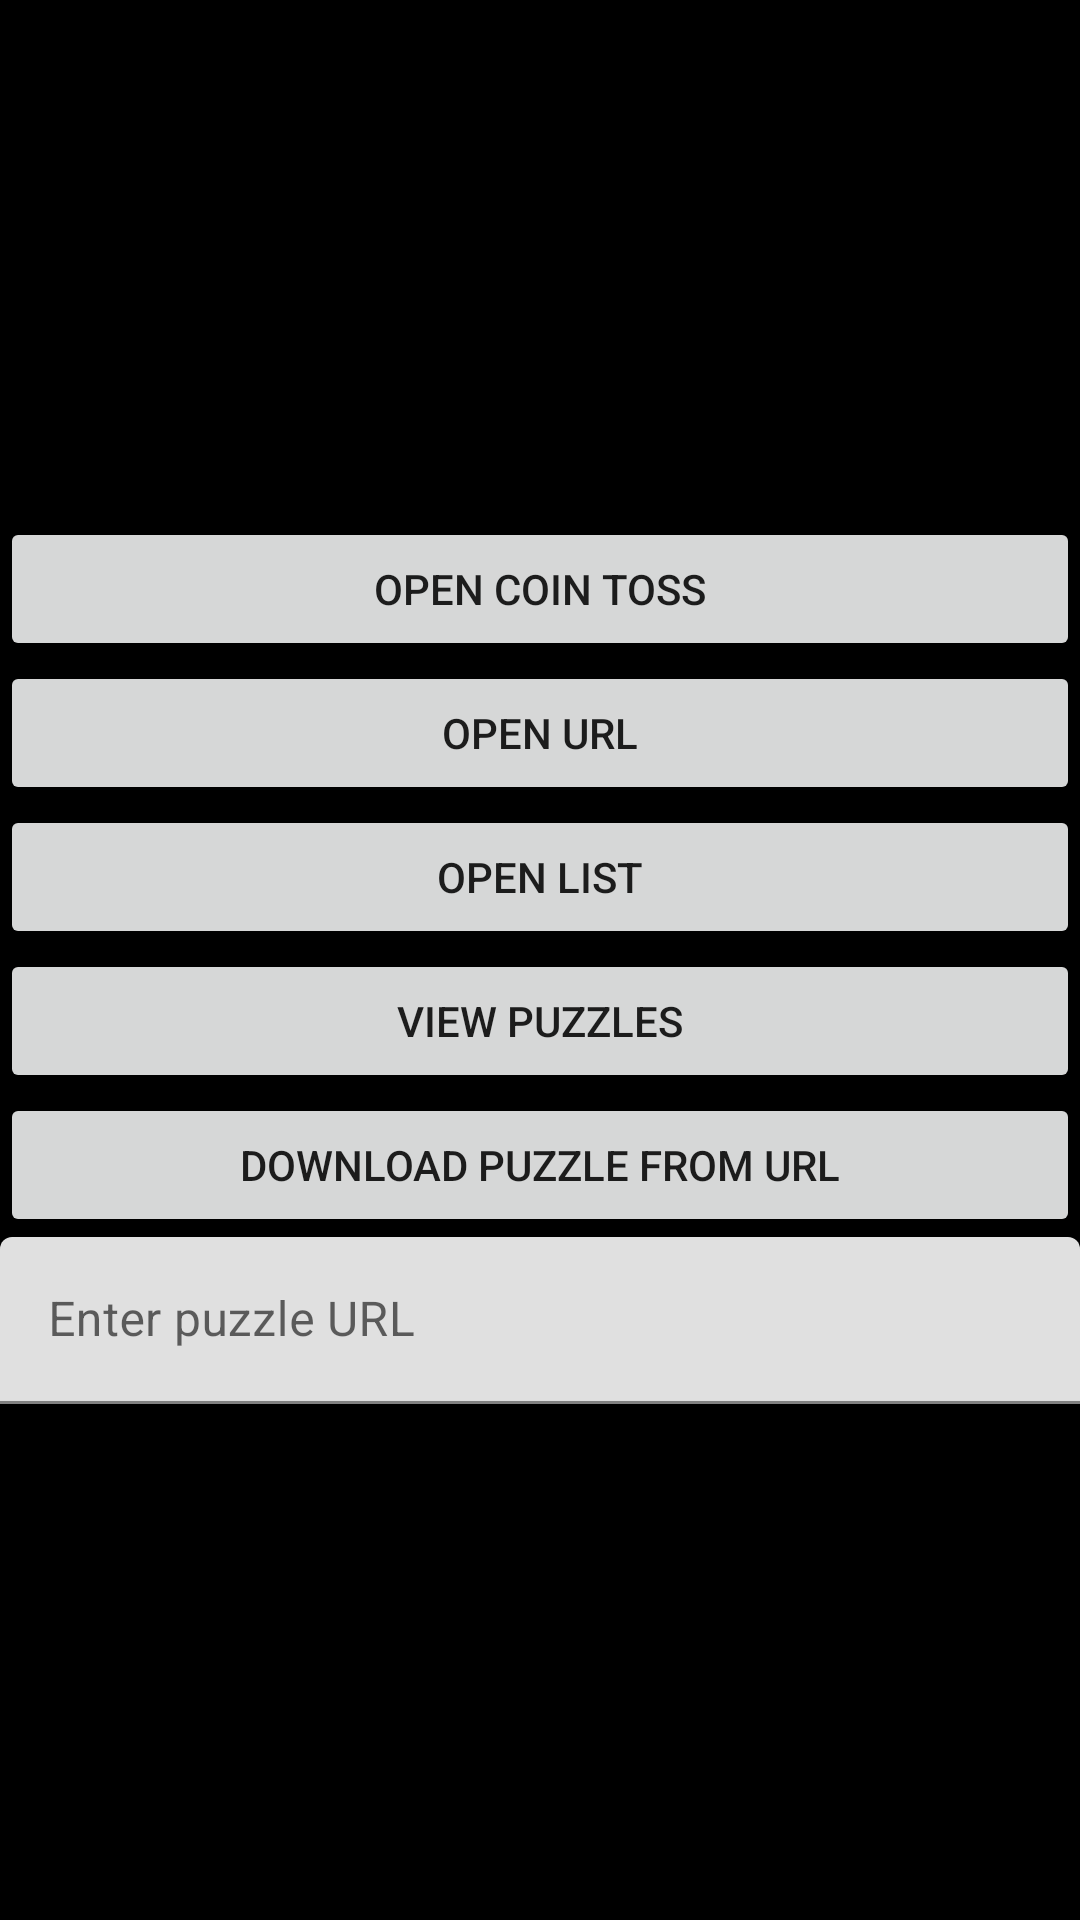

Android layout source for this screen:
<!-- AndroidManifest.xml: application theme Theme.MemoryOfAGoldfish -->
<!-- res/layout/activity_main.xml -->
<?xml version="1.0" encoding="utf-8"?>
<androidx.constraintlayout.widget.ConstraintLayout xmlns:android="http://schemas.android.com/apk/res/android"
    xmlns:app="http://schemas.android.com/apk/res-auto"
    xmlns:tools="http://schemas.android.com/tools"
    android:layout_width="match_parent"
    android:layout_height="match_parent"
    tools:context=".MainActivity">

    <LinearLayout
        android:layout_width="match_parent"
        android:layout_height="wrap_content"
        android:orientation="vertical"
        app:layout_constraintBottom_toBottomOf="parent"
        app:layout_constraintEnd_toEndOf="parent"
        app:layout_constraintStart_toStartOf="parent"
        app:layout_constraintTop_toTopOf="parent">

        <Button
            android:id="@+id/coinTossButton"
            android:layout_width="match_parent"
            android:layout_height="match_parent"
            android:onClick="openCoinToss"
            android:text="@string/coinTossButtonText" />

        <Button
            android:id="@+id/urlButton"
            android:layout_width="match_parent"
            android:layout_height="wrap_content"
            android:onClick="openUrl"
            android:text="Open Url" />

        <Button
            android:id="@+id/listButton"
            android:layout_width="match_parent"
            android:layout_height="wrap_content"
            android:onClick="openList"
            android:text="Open List" />

        <Button
            android:id="@+id/puzzle1Button"
            android:layout_width="match_parent"
            android:layout_height="wrap_content"
            android:onClick="openList"
            android:text="View Puzzles" />

        <Button
            android:id="@+id/downloadButton"
            android:layout_width="match_parent"
            android:layout_height="wrap_content"
            android:onClick="openList"
            android:text="Download puzzle from URL" />

        <com.google.android.material.textfield.TextInputLayout
            android:layout_width="match_parent"
            android:layout_height="match_parent">

            <com.google.android.material.textfield.TextInputEditText
                android:layout_width="match_parent"
                android:layout_height="wrap_content"
                android:hint="Enter puzzle URL" />
        </com.google.android.material.textfield.TextInputLayout>


    </LinearLayout>
</androidx.constraintlayout.widget.ConstraintLayout>
<!-- resources referenced by this layout -->
<resources>
  <string name="coinTossButtonText">Open Coin Toss</string>
  <style name="Theme.MemoryOfAGoldfish" parent="Theme.MaterialComponents.Light.NoActionBar">
          
          <item name="colorPrimary">@color/purple_500</item>
          <item name="colorPrimaryVariant">@color/purple_700</item>
          <item name="colorOnPrimary">@color/white</item>
          
          <item name="colorSecondary">@color/teal_200</item>
          <item name="colorSecondaryVariant">@color/teal_700</item>
          <item name="colorOnSecondary">@color/black</item>
          
          <item name="android:statusBarColor" tools:targetApi="l">?attr/colorPrimaryVariant</item>
          
          <item name="android:background">@color/black</item>
      </style>
  <color name="purple_500">#FF6200EE</color>
  <color name="purple_700">#FF3700B3</color>
  <color name="white">#FFFFFFFF</color>
  <color name="teal_200">#FF03DAC5</color>
  <color name="teal_700">#FF018786</color>
  <color name="black">#FF000000</color>
</resources>
